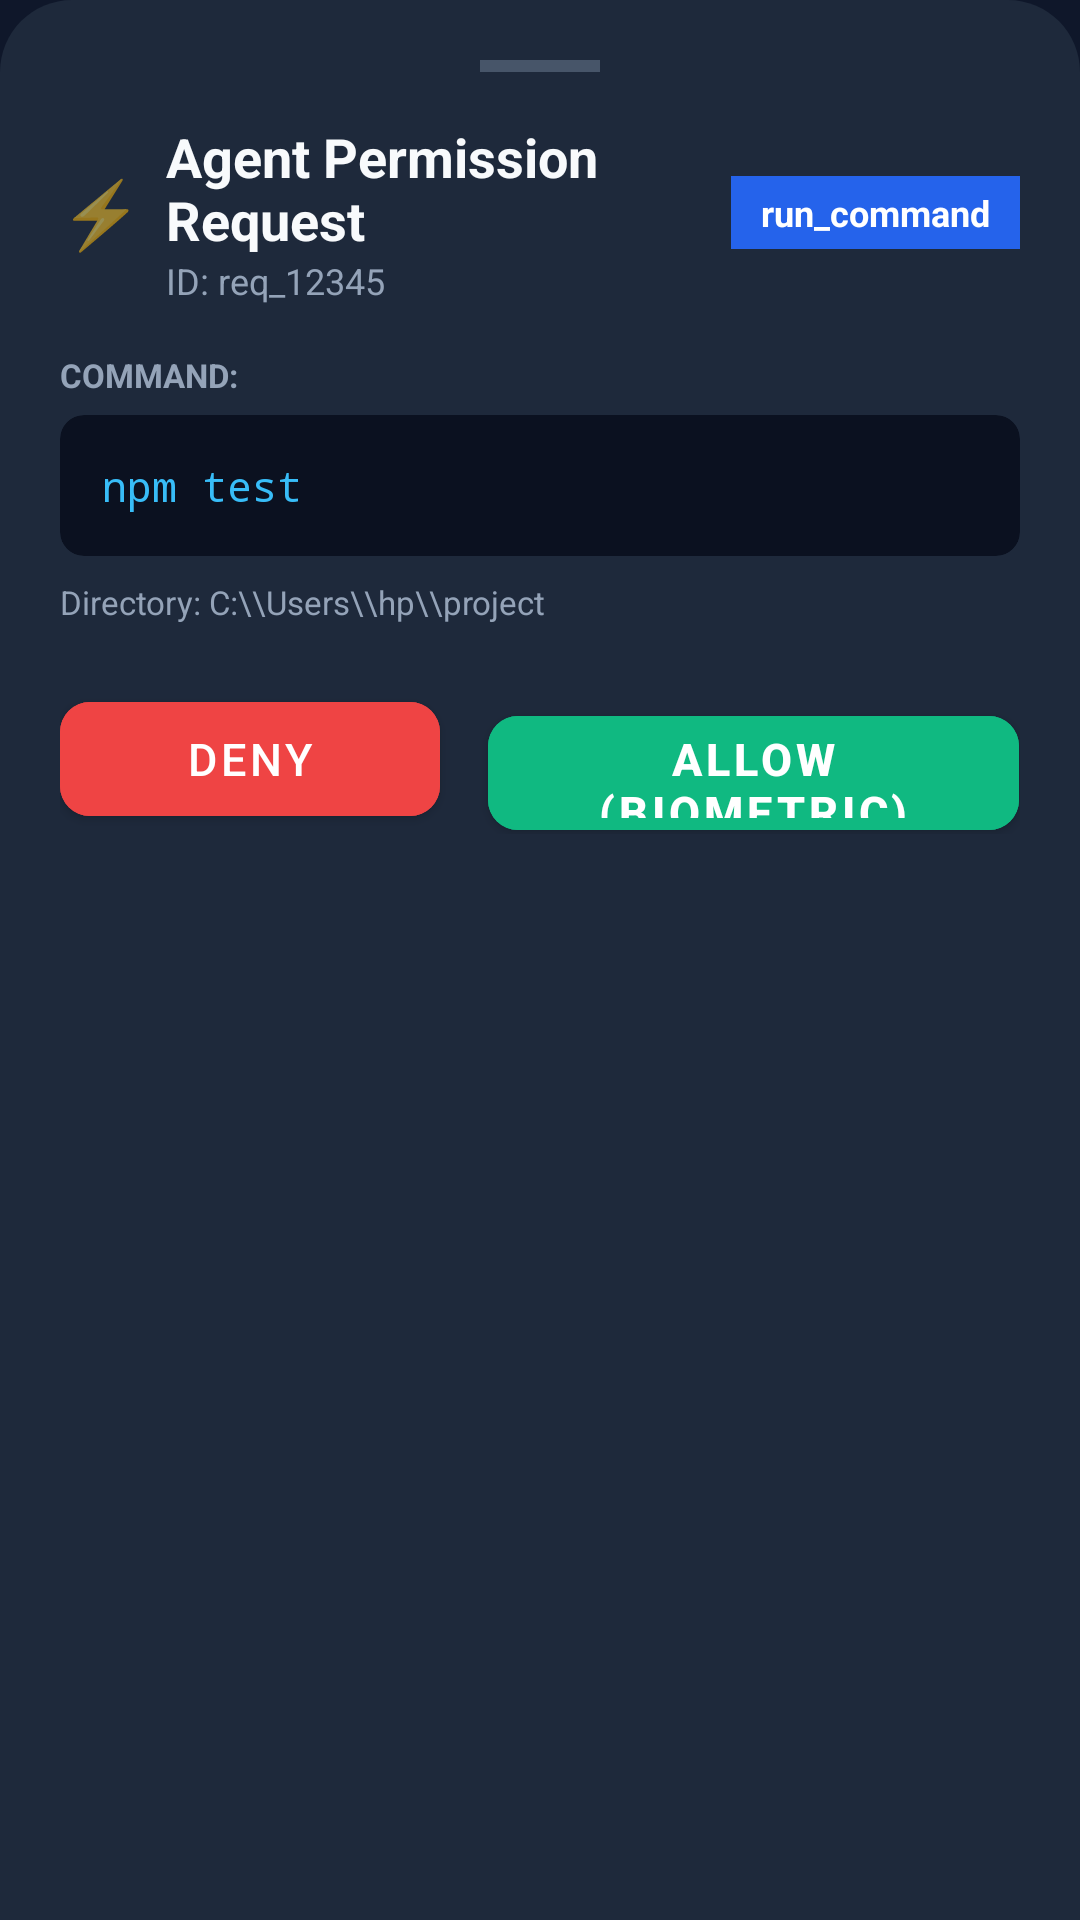

This screen was rendered from an Android layout file. Write that file and the resources it references.
<!-- AndroidManifest.xml: application theme Theme.BridgeRemote -->
<!-- res/layout/dialog_approval_bottom_sheet.xml -->
<?xml version="1.0" encoding="utf-8"?>
<LinearLayout 
    xmlns:android="http://schemas.android.com/apk/res/android"
    xmlns:app="http://schemas.android.com/apk/res-auto"
    android:layout_width="match_parent"
    android:layout_height="wrap_content"
    android:orientation="vertical"
    android:background="@drawable/bottom_sheet_bg"
    android:padding="20dp">

    
    <View
        android:layout_width="40dp"
        android:layout_height="4dp"
        android:layout_gravity="center_horizontal"
        android:layout_marginBottom="16dp"
        android:background="#475569" />

    
    <LinearLayout
        android:layout_width="match_parent"
        android:layout_height="wrap_content"
        android:orientation="horizontal"
        android:gravity="center_vertical">

        <TextView
            android:layout_width="wrap_content"
            android:layout_height="wrap_content"
            android:text="⚡"
            android:textSize="22sp" />

        <LinearLayout
            android:layout_width="0dp"
            android:layout_height="wrap_content"
            android:layout_weight="1"
            android:layout_marginStart="8dp"
            android:orientation="vertical">

            <TextView
                android:layout_width="wrap_content"
                android:layout_height="wrap_content"
                android:text="Agent Permission Request"
                android:textColor="@color/text_primary"
                android:textSize="18sp"
                android:textStyle="bold" />

            <TextView
                android:id="@+id/bsRequestId"
                android:layout_width="wrap_content"
                android:layout_height="wrap_content"
                android:text="ID: req_12345"
                android:textColor="@color/text_secondary"
                android:textSize="12sp" />
        </LinearLayout>

        <TextView
            android:id="@+id/bsToolBadge"
            android:layout_width="wrap_content"
            android:layout_height="wrap_content"
            android:background="#2563EB"
            android:paddingHorizontal="10dp"
            android:paddingVertical="4dp"
            android:text="run_command"
            android:textColor="#FFFFFF"
            android:textSize="12sp"
            android:textStyle="bold" />
    </LinearLayout>

    <TextView
        android:layout_width="wrap_content"
        android:layout_height="wrap_content"
        android:layout_marginTop="16dp"
        android:text="COMMAND:"
        android:textColor="@color/text_secondary"
        android:textSize="11sp"
        android:textStyle="bold" />

    
    <androidx.cardview.widget.CardView
        android:layout_width="match_parent"
        android:layout_height="wrap_content"
        android:layout_marginTop="6dp"
        app:cardBackgroundColor="#0B1120"
        app:cardCornerRadius="8dp"
        app:cardElevation="0dp">

        <TextView
            android:id="@+id/bsCommand"
            android:layout_width="match_parent"
            android:layout_height="wrap_content"
            android:fontFamily="monospace"
            android:padding="14dp"
            android:text="npm test"
            android:textColor="#38BDF8"
            android:textSize="14sp" />
    </androidx.cardview.widget.CardView>

    
    <TextView
        android:id="@+id/bsCwd"
        android:layout_width="match_parent"
        android:layout_height="wrap_content"
        android:layout_marginTop="8dp"
        android:text="Directory: C:\\Users\\hp\\project"
        android:textColor="@color/text_secondary"
        android:textSize="11sp" />

    
    <LinearLayout
        android:layout_width="match_parent"
        android:layout_height="wrap_content"
        android:layout_marginTop="20dp"
        android:orientation="horizontal">

        <com.google.android.material.button.MaterialButton
            android:id="@+id/bsBtnDeny"
            android:layout_width="0dp"
            android:layout_height="50dp"
            android:layout_weight="1"
            android:layout_marginEnd="8dp"
            android:text="Deny"
            android:backgroundTint="@color/deny_red"
            android:textSize="15sp"
            app:cornerRadius="10dp" />

        <com.google.android.material.button.MaterialButton
            android:id="@+id/bsBtnAllow"
            android:layout_width="0dp"
            android:layout_height="50dp"
            android:layout_weight="1.4"
            android:layout_marginStart="8dp"
            android:text="Allow (Biometric)"
            android:backgroundTint="@color/allow_green"
            android:textSize="15sp"
            android:textStyle="bold"
            app:cornerRadius="10dp" />
    </LinearLayout>

</LinearLayout>
<!-- resources referenced by this layout -->
<resources>
  <color name="allow_green">#10B981</color>
  <color name="deny_red">#EF4444</color>
  <color name="text_primary">#F8FAFC</color>
  <color name="text_secondary">#94A3B8</color>
  <!-- drawable bottom_sheet_bg (drawable) -->
  <?xml version="1.0" encoding="utf-8"?>
  <shape xmlns:android="http://schemas.android.com/apk/res/android"
      android:shape="rectangle">
      <corners
          android:topLeftRadius="24dp"
          android:topRightRadius="24dp"
          android:bottomLeftRadius="0dp"
          android:bottomRightRadius="0dp" />
      <solid android:color="#1E293B" />
  </shape>
  <style name="Theme.BridgeRemote" parent="Theme.MaterialComponents.DayNight.NoActionBar">
          <item name="colorPrimary">@color/primary</item>
          <item name="colorPrimaryVariant">@color/primary_dark</item>
          <item name="colorOnPrimary">@android:color/white</item>
          <item name="android:windowBackground">@color/bg_dark</item>
          <item name="android:statusBarColor">@color/bg_dark</item>
      </style>
  <color name="primary">#3B82F6</color>
  <color name="primary_dark">#1D4ED8</color>
  <color name="bg_dark">#0F172A</color>
</resources>
